Photos from the image-classification dataset "dataset_cleaned" in the GitHub repository Diogo-Rodriigues/AP_Modulo2. Its 4 classes are: biliary leaks, lithiasis, normal, stricture.

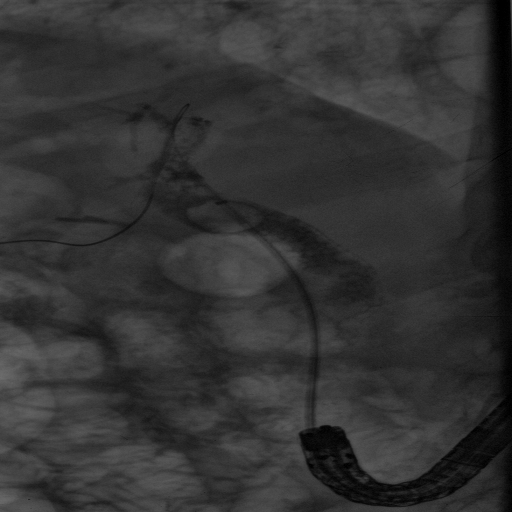
Label: lithiasis

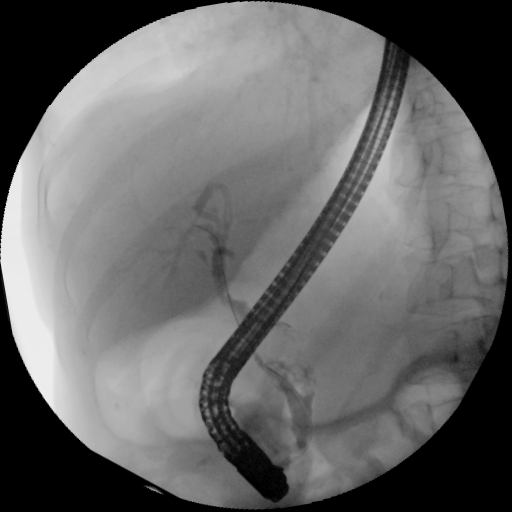
Label: lithiasis

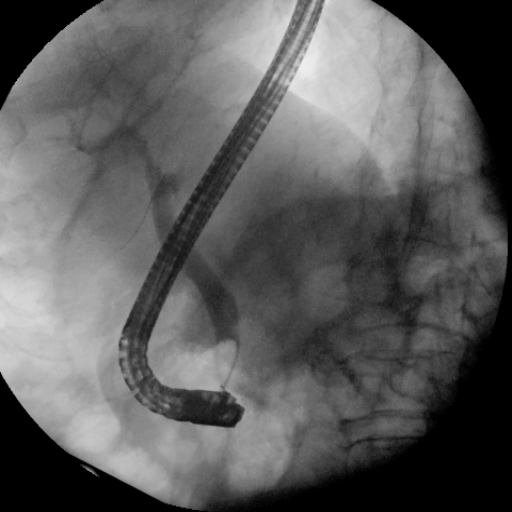
Label: normal

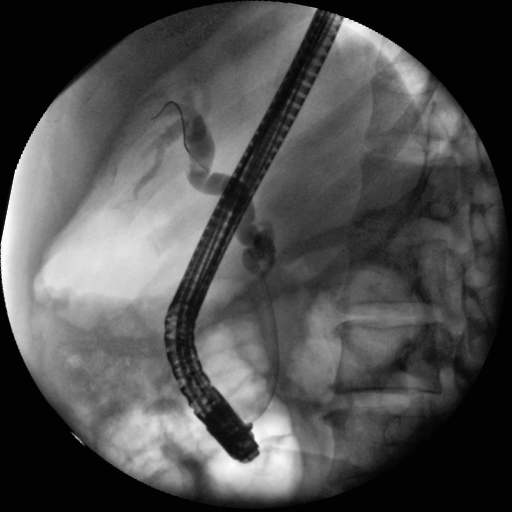
Label: stricture

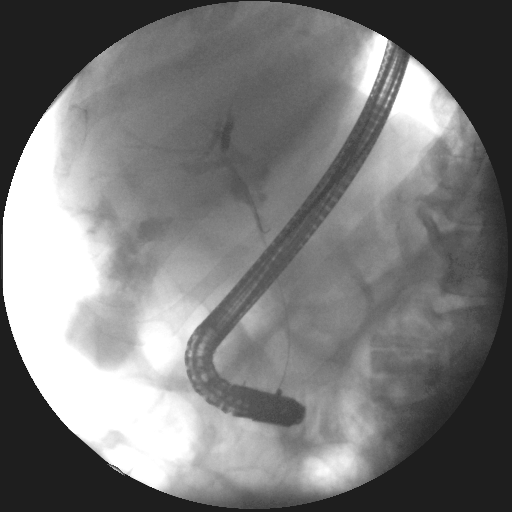
Label: biliary leaks

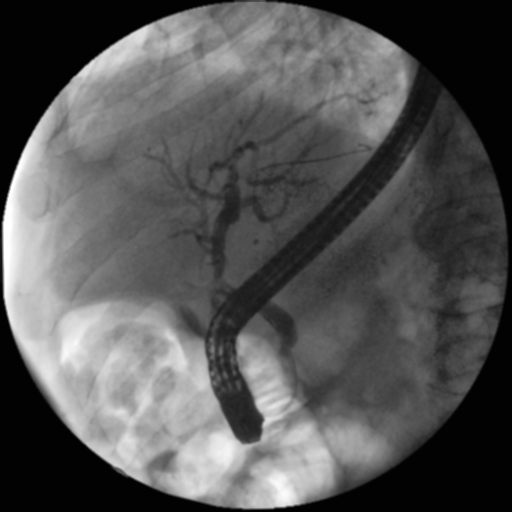
Label: normal
